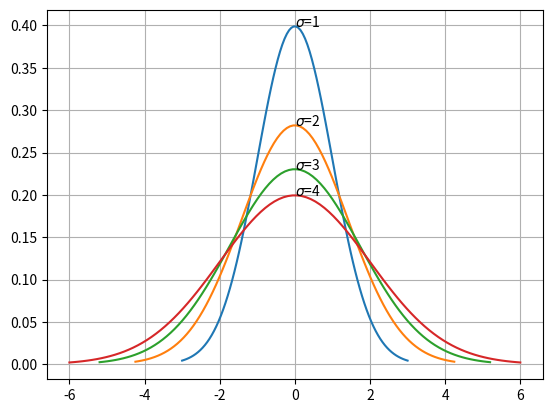

Source code (Python):
import matplotlib.pyplot as plt
import numpy as np
import scipy.stats as stats
import math

# mu = 0
mu = 0
variances = [1, 2, 3, 4]
plt.grid()
for variance in variances:
    sigma = math.sqrt(variance)
    x = np.linspace(mu - 3 * sigma, mu + 3 * sigma, 100)
    plt.plot(x, stats.norm.pdf(x, mu, sigma))
    plt.text(mu, stats.norm(mu, sigma).pdf(mu), f'$\sigma$={variance}')
plt.show()
